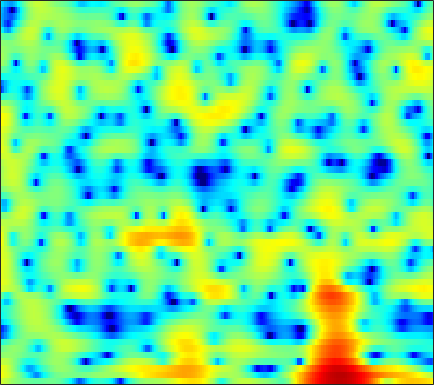

The table this chart was drawn from, first rows:
4.1789, 3.7047, 3.042, 2.3918, 1.9334, 1.3572, 0.82778, 0.49042, 0.081567, -0.28234, -0.61198, -0.82826, -1.1208, -1.3753, -1.5301, -1.6964, -1.7677, -1.7534, -1.6496, -1.4812, -1.2783, -1.1341, -0.97711, -0.88025
5.908, 5.447, 4.772, 4.034, 3.438, 2.584, 1.657, 0.9136, -0.1625, -1.359, -2.699, -3.82, -5.515, -7.489, -9.15, -11.35, -12.54, -12.03, -10.08, -7.896, -5.99, -4.79, -3.466, -2.42
5.563, 5.123, 4.426, 3.585, 2.851, 1.726, 0.4192, -0.6941, -2.369, -4.293, -6.431, -8.091, -10.05, -11.01, -10.8, -9.634, -8.105, -6.953, -5.513, -4.186, -3.006, -2.216, -1.292, -0.5216
3.346, 3.195, 2.871, 2.404, 1.958, 1.232, 0.3635, -0.3818, -1.485, -2.658, -3.817, -4.58, -5.305, -5.532, -5.36, -4.809, -4.03, -3.397, -2.518, -1.671, -0.8926, -0.3679, 0.2369, 0.7208
0.469, 0.6986, 0.885, 0.9416, 0.9017, 0.7523, 0.4984, 0.2483, -0.1428, -0.5766, -1.022, -1.346, -1.738, -2.056, -2.229, -2.35, -2.333, -2.221, -1.937, -1.517, -1.009, -0.5903, -0.0287, 0.497
-1.109, -0.6011, -0.05377, 0.3583, 0.5808, 0.764, 0.8127, 0.7564, 0.5517, 0.1758, -0.3955, -0.9721, -1.976, -3.287, -4.52, -6.532, -8.769, -9.93, -9.324, -6.894, -4.377, -2.768, -1.007, 0.3874
-5.094, -4.431, -3.565, -2.717, -2.116, -1.394, -0.8001, -0.4622, -0.1596, -0.05123, -0.1588, -0.39, -0.9078, -1.668, -2.382, -3.439, -4.383, -4.766, -4.513, -3.452, -2.032, -0.9697, 0.3036, 1.35
-15.15, -14.2, -11.92, -9.373, -7.613, -5.587, -3.927, -2.901, -1.784, -0.9289, -0.2907, 0.06621, 0.4003, 0.6004, 0.6853, 0.7574, 0.8252, 0.8991, 1.047, 1.238, 1.461, 1.626, 1.834, 1.99
-17.24, -16.46, -13.83, -10.79, -8.732, -6.38, -4.442, -3.215, -1.833, -0.7094, 0.1974, 0.7548, 1.353, 1.81, 2.069, 2.32, 2.474, 2.535, 2.553, 2.496, 2.367, 2.217, 1.943, 1.572
-8.84, -8.169, -7.126, -5.926, -4.982, -3.729, -2.537, -1.694, -0.6647, 0.2441, 1.023, 1.516, 2.05, 2.462, 2.691, 2.893, 2.97, 2.946, 2.808, 2.549, 2.167, 1.791, 1.166, 0.3969
-6.114, -5.474, -4.616, -3.732, -3.062, -2.166, -1.283, -0.6381, 0.1711, 0.9048, 1.547, 1.961, 2.411, 2.736, 2.897, 3.005, 2.987, 2.886, 2.629, 2.228, 1.683, 1.168, 0.3278, -0.7063
-5.046, -4.783, -4.335, -3.73, -3.174, -2.294, -1.326, -0.5944, 0.3087, 1.099, 1.756, 2.159, 2.586, 2.871, 2.989, 3.023, 2.93, 2.78, 2.469, 2.035, 1.459, 0.9455, 0.1218, -0.8652
-5.529, -7.118, -9.178, -9.169, -7.434, -4.689, -2.387, -1.033, 0.3564, 1.372, 2.081, 2.447, 2.769, 2.929, 2.961, 2.889, 2.692, 2.465, 2.074, 1.589, 1.033, 0.6015, 0.02096, -0.5291
-0.6836, -2.305, -4.267, -4.597, -3.548, -1.594, 0.05755, 0.9286, 1.654, 2.001, 2.052, 1.957, 1.712, 1.454, 1.311, 1.164, 0.9599, 0.6944, 0.1169, -0.7793, -1.966, -2.939, -3.898, -3.877
4.717, 4.26, 3.696, 3.231, 2.954, 2.638, 2.217, 1.785, 0.954, -0.2928, -2.047, -3.752, -6.42, -8.481, -8.341, -6.619, -4.988, -4.239, -3.983, -4.602, -6.294, -8.494, -12.69, -12.38
5.267, 4.945, 4.427, 3.813, 3.288, 2.452, 1.458, 0.593, -0.7764, -2.493, -4.649, -6.538, -9.315, -11.38, -11.11, -9.161, -7.247, -6.128, -5.071, -4.465, -4.125, -3.939, -3.626, -3.073
4.936, 4.64, 4.109, 3.421, 2.802, 1.848, 0.7671, -0.1392, -1.428, -2.732, -4, -4.827, -5.639, -6.028, -6.047, -5.72, -5.094, -4.546, -3.812, -3.093, -2.44, -1.999, -1.454, -0.9408
5, 4.722, 4.167, 3.4, 2.684, 1.562, 0.2153, -0.9519, -2.659, -4.475, -6.258, -7.376, -8.142, -7.902, -7.285, -6.172, -4.949, -4.078, -3.013, -2.076, -1.267, -0.7508, -0.1714, 0.2808
5.126, 4.838, 4.249, 3.433, 2.663, 1.398, -0.1631, -1.544, -3.847, -6.878, -11.23, -16.77, -29.87, -15.3, -11.19, -7.801, -5.555, -4.267, -2.875, -1.765, -0.8535, -0.2821, 0.3432, 0.8119
4.899, 4.524, 3.849, 2.999, 2.263, 1.147, -0.0543, -1.052, -2.505, -4.013, -5.441, -6.328, -6.949, -6.817, -6.389, -5.562, -4.678, -4.055, -3.237, -2.432, -1.641, -1.067, -0.3406, 0.2604
5.089, 4.432, 3.395, 2.237, 1.373, 0.3435, -0.5106, -0.9917, -1.465, -1.889, -2.275, -2.559, -2.981, -3.405, -3.721, -4.242, -4.779, -5.083, -5.223, -4.806, -3.838, -2.903, -1.649, -0.5283
5.984, 4.786, 2.721, 0.04373, -2.298, -5.054, -5.342, -4.071, -2.247, -1.04, -0.402, -0.2208, -0.3962, -1.026, -1.802, -3.427, -5.977, -8.913, -16.24, -17.11, -8.896, -5.455, -2.455, -0.4158
5.672, 4.486, 2.455, -0.215, -2.631, -5.473, -5.482, -3.8, -1.692, -0.2493, 0.5592, 0.8052, 0.7657, 0.2757, -0.3543, -1.456, -2.852, -3.929, -5.016, -5.109, -4.17, -3.149, -1.772, -0.589
4.328, 3.772, 2.957, 2.133, 1.585, 1.05, 0.8212, 0.837, 0.9851, 1.149, 1.218, 1.135, 0.8299, 0.3216, -0.1959, -1.003, -1.865, -2.485, -3.134, -3.495, -3.542, -3.393, -3.022, -2.596
2.985, 2.841, 2.664, 2.56, 2.524, 2.525, 2.607, 2.65, 2.691, 2.648, 2.466, 2.224, 1.691, 0.9438, 0.2121, -1.019, -2.488, -3.746, -5.432, -6.756, -7.141, -6.75, -5.768, -4.833
0.1479, 0.1219, 0.3225, 0.8234, 1.335, 2.091, 2.788, 3.222, 3.653, 3.869, 3.831, 3.64, 3.143, 2.317, 1.458, -0.09028, -2.243, -4.431, -8.736, -17.14, -19.09, -11.94, -7.441, -5.055
-7.529, -9.246, -9.317, -6.226, -3.752, -1.101, 0.8056, 1.882, 2.9, 3.516, 3.803, 3.801, 3.561, 3.031, 2.47, 1.505, 0.3118, -0.6703, -1.993, -3.006, -3.349, -3.138, -2.539, -1.854
-8.897, -10.18, -10.09, -7.346, -5.016, -2.448, -0.5241, 0.5551, 1.582, 2.231, 2.565, 2.638, 2.53, 2.253, 1.953, 1.476, 0.9666, 0.5951, 0.1662, -0.1402, -0.2997, -0.3274, -0.272, -0.1862
-3.359, -3.093, -2.542, -1.772, -1.094, -0.1924, 0.6056, 1.091, 1.526, 1.743, 1.718, 1.583, 1.258, 0.8443, 0.4955, 0.07253, -0.2598, -0.4244, -0.4997, -0.4524, -0.3246, -0.2072, -0.03504, 0.09468
-0.005171, 0.3967, 0.9177, 1.402, 1.721, 2.066, 2.281, 2.321, 2.21, 1.867, 1.281, 0.6773, -0.3265, -1.512, -2.422, -3.47, -4.012, -3.973, -3.446, -2.655, -1.841, -1.299, -0.7082, -0.2788
1.64, 2.155, 2.724, 3.153, 3.374, 3.522, 3.475, 3.293, 2.842, 2.097, 1.028, -0.05748, -1.957, -4.628, -7.377, -13.05, -19.66, -14.5, -9.092, -5.965, -3.953, -2.876, -1.856, -1.182
1.67, 2.357, 3.07, 3.563, 3.795, 3.913, 3.809, 3.592, 3.078, 2.307, 1.245, 0.2412, -1.391, -3.366, -5.012, -7.086, -8.232, -8.09, -7.03, -5.71, -4.546, -3.835, -3.093, -2.586
1.399, 2.186, 2.97, 3.494, 3.725, 3.846, 3.768, 3.582, 3.167, 2.571, 1.783, 1.077, -0.002358, -1.184, -2.091, -3.238, -4.194, -4.755, -5.24, -5.421, -5.321, -5.115, -4.746, -4.387
2.115, 2.736, 3.32, 3.644, 3.749, 3.75, 3.618, 3.439, 3.127, 2.717, 2.187, 1.7, 0.8858, -0.1067, -1.004, -2.395, -4.047, -5.44, -7.381, -8.98, -9.382, -8.785, -7.55, -6.474
3.703, 3.924, 3.949, 3.706, 3.405, 2.923, 2.485, 2.275, 2.147, 2.131, 2.097, 1.98, 1.623, 0.9544, 0.2028, -1.205, -3.253, -5.338, -9.429, -16.6, -18.3, -12.68, -8.543, -6.435
5.04, 4.758, 3.956, 2.638, 1.267, -1.045, -3.314, -3.927, -2.721, -0.8316, 0.6503, 1.388, 1.933, 2.003, 1.806, 1.193, 0.2671, -0.5919, -1.768, -2.727, -3.154, -3.071, -2.726, -2.381
4.757, 4.222, 3.08, 1.326, -0.508, -3.909, -8.293, -9.688, -6.515, -3.27, -1.149, -0.07487, 0.8283, 1.318, 1.466, 1.45, 1.26, 1.025, 0.6669, 0.3403, 0.07482, -0.08848, -0.2769, -0.4753
4.348, 3.929, 3.129, 2.082, 1.181, -0.02549, -1.028, -1.503, -1.695, -1.543, -1.192, -0.9179, -0.5861, -0.3245, -0.1995, -0.0949, -0.08878, -0.1258, -0.2448, -0.4014, -0.5658, -0.6954, -0.842, -1.007
5.001, 4.684, 4.081, 3.314, 2.655, 1.719, 0.7613, 0.0516, -0.8102, -1.539, -2.087, -2.359, -2.478, -2.405, -2.253, -2.05, -1.91, -1.869, -1.919, -2.101, -2.344, -2.499, -2.616, -2.558
6.191, 5.859, 5.245, 4.434, 3.702, 2.541, 1.154, -0.02863, -1.838, -3.856, -5.877, -6.995, -7.259, -6.365, -5.431, -4.358, -3.676, -3.476, -3.603, -4.215, -5.27, -6.205, -7.151, -6.83
6.474, 6.105, 5.462, 4.609, 3.824, 2.54, 0.9321, -0.529, -3.041, -6.448, -11.7, -18.66, -17.58, -10.69, -7.937, -5.682, -4.438, -4.029, -4.152, -5.049, -7.045, -9.692, -16.28, -15.82
4.654, 4.314, 3.74, 3.023, 2.369, 1.331, 0.1063, -0.9848, -2.563, -4.222, -5.746, -6.508, -6.785, -6.285, -5.595, -4.64, -3.817, -3.347, -3.006, -2.978, -3.178, -3.368, -3.404, -2.844
1.204, 0.975, 0.6355, 0.2371, -0.1404, -0.7746, -1.584, -2.29, -3.333, -4.398, -5.375, -5.881, -6.189, -5.939, -5.44, -4.523, -3.496, -2.755, -1.832, -1.066, -0.4094, 0.03708, 0.6219, 1.234
-4.288, -4.218, -3.861, -3.505, -3.343, -3.379, -3.791, -4.321, -5.412, -6.996, -9, -10.7, -12.24, -11.25, -9.372, -6.701, -4.429, -3.014, -1.429, -0.1155, 0.9675, 1.663, 2.464, 3.119
-16.81, -13.81, -10.05, -7.665, -6.539, -5.711, -5.503, -5.76, -6.589, -8.117, -10.54, -13.16, -16.83, -14.54, -11.05, -7.373, -4.68, -3.066, -1.335, 0.07925, 1.264, 2.027, 2.901, 3.616
-13.51, -12.21, -9.876, -7.984, -6.989, -6.127, -5.691, -5.61, -5.757, -6.059, -6.445, -6.705, -6.695, -6.191, -5.536, -4.415, -3.238, -2.396, -1.332, -0.3322, 0.6281, 1.33, 2.221, 3.039
-5.968, -5.784, -5.512, -5.281, -5.167, -5.107, -5.094, -5.002, -4.81, -4.511, -4.148, -3.844, -3.455, -3.119, -2.894, -2.684, -2.564, -2.525, -2.426, -2.094, -1.376, -0.5816, 0.6572, 1.897
-1.137, -1.432, -2.076, -3.029, -3.951, -5.401, -6.726, -7.117, -6.383, -4.9, -3.392, -2.454, -1.601, -1.162, -1.116, -1.513, -2.522, -3.773, -6.339, -9.442, -8.658, -5.575, -1.914, 0.7215
1.689, 1.125, 0.009019, -1.636, -3.364, -6.844, -13.23, -20.72, -11.57, -6.083, -3.032, -1.571, -0.3365, 0.2818, 0.3617, -0.01296, -1.001, -2.179, -4.309, -6.314, -5.885, -3.966, -1.239, 0.9168
1.877, 1.419, 0.6566, -0.317, -1.156, -2.312, -3.213, -3.453, -3.064, -2.127, -1.071, -0.3675, 0.3419, 0.7502, 0.8419, 0.7253, 0.3959, 0.04338, -0.413, -0.699, -0.6545, -0.3947, 0.1469, 0.7151
1.332, 1.096, 0.7369, 0.3605, 0.08924, -0.1839, -0.3125, -0.3055, -0.1213, 0.1996, 0.5829, 0.8563, 1.137, 1.262, 1.259, 1.108, 0.8221, 0.55, 0.1484, -0.2376, -0.5251, -0.6488, -0.7002, -0.6504
0.6749, 0.4791, 0.2297, 0.08341, 0.06423, 0.1657, 0.4002, 0.6423, 1.024, 1.434, 1.806, 2.023, 2.201, 2.22, 2.115, 1.788, 1.23, 0.6753, -0.2338, -1.254, -2.232, -2.786, -3.092, -2.873
-0.874, -1.441, -2.025, -2.234, -2.062, -1.469, -0.6002, 0.1379, 1.09, 1.942, 2.642, 3.047, 3.399, 3.516, 3.411, 2.993, 2.197, 1.294, -0.4219, -2.933, -6.673, -10.4, -11.77, -7.43
-5.272, -7.215, -10.18, -11.96, -10.83, -7.757, -4.912, -3.119, -1.154, 0.4357, 1.709, 2.467, 3.209, 3.632, 3.733, 3.562, 3.016, 2.327, 0.9778, -0.9095, -3.242, -4.865, -5.403, -3.795
-9.343, -11.6, -15.3, -17.91, -16.5, -12.85, -9.591, -7.505, -5.039, -2.92, -1.15, -0.05307, 1.125, 1.964, 2.393, 2.689, 2.692, 2.524, 2.117, 1.573, 1.031, 0.7255, 0.5539, 0.6596
-10.07, -11.36, -13.06, -14.51, -15.18, -14.98, -13.26, -11.31, -8.43, -5.778, -3.511, -2.078, -0.5106, 0.7003, 1.391, 2.052, 2.446, 2.595, 2.644, 2.566, 2.416, 2.292, 2.142, 2.021
-9.736, -10.9, -13.02, -16.12, -19.97, -35.36, -21.24, -15.2, -10.2, -6.688, -4.013, -2.394, -0.6601, 0.6836, 1.459, 2.235, 2.749, 2.981, 3.114, 3.09, 2.944, 2.776, 2.502, 2.207
-7.94, -8.729, -9.877, -10.94, -11.51, -11.53, -10.34, -8.841, -6.494, -4.233, -2.231, -0.933, 0.5309, 1.687, 2.358, 3.004, 3.392, 3.523, 3.497, 3.268, 2.869, 2.479, 1.879, 1.253
